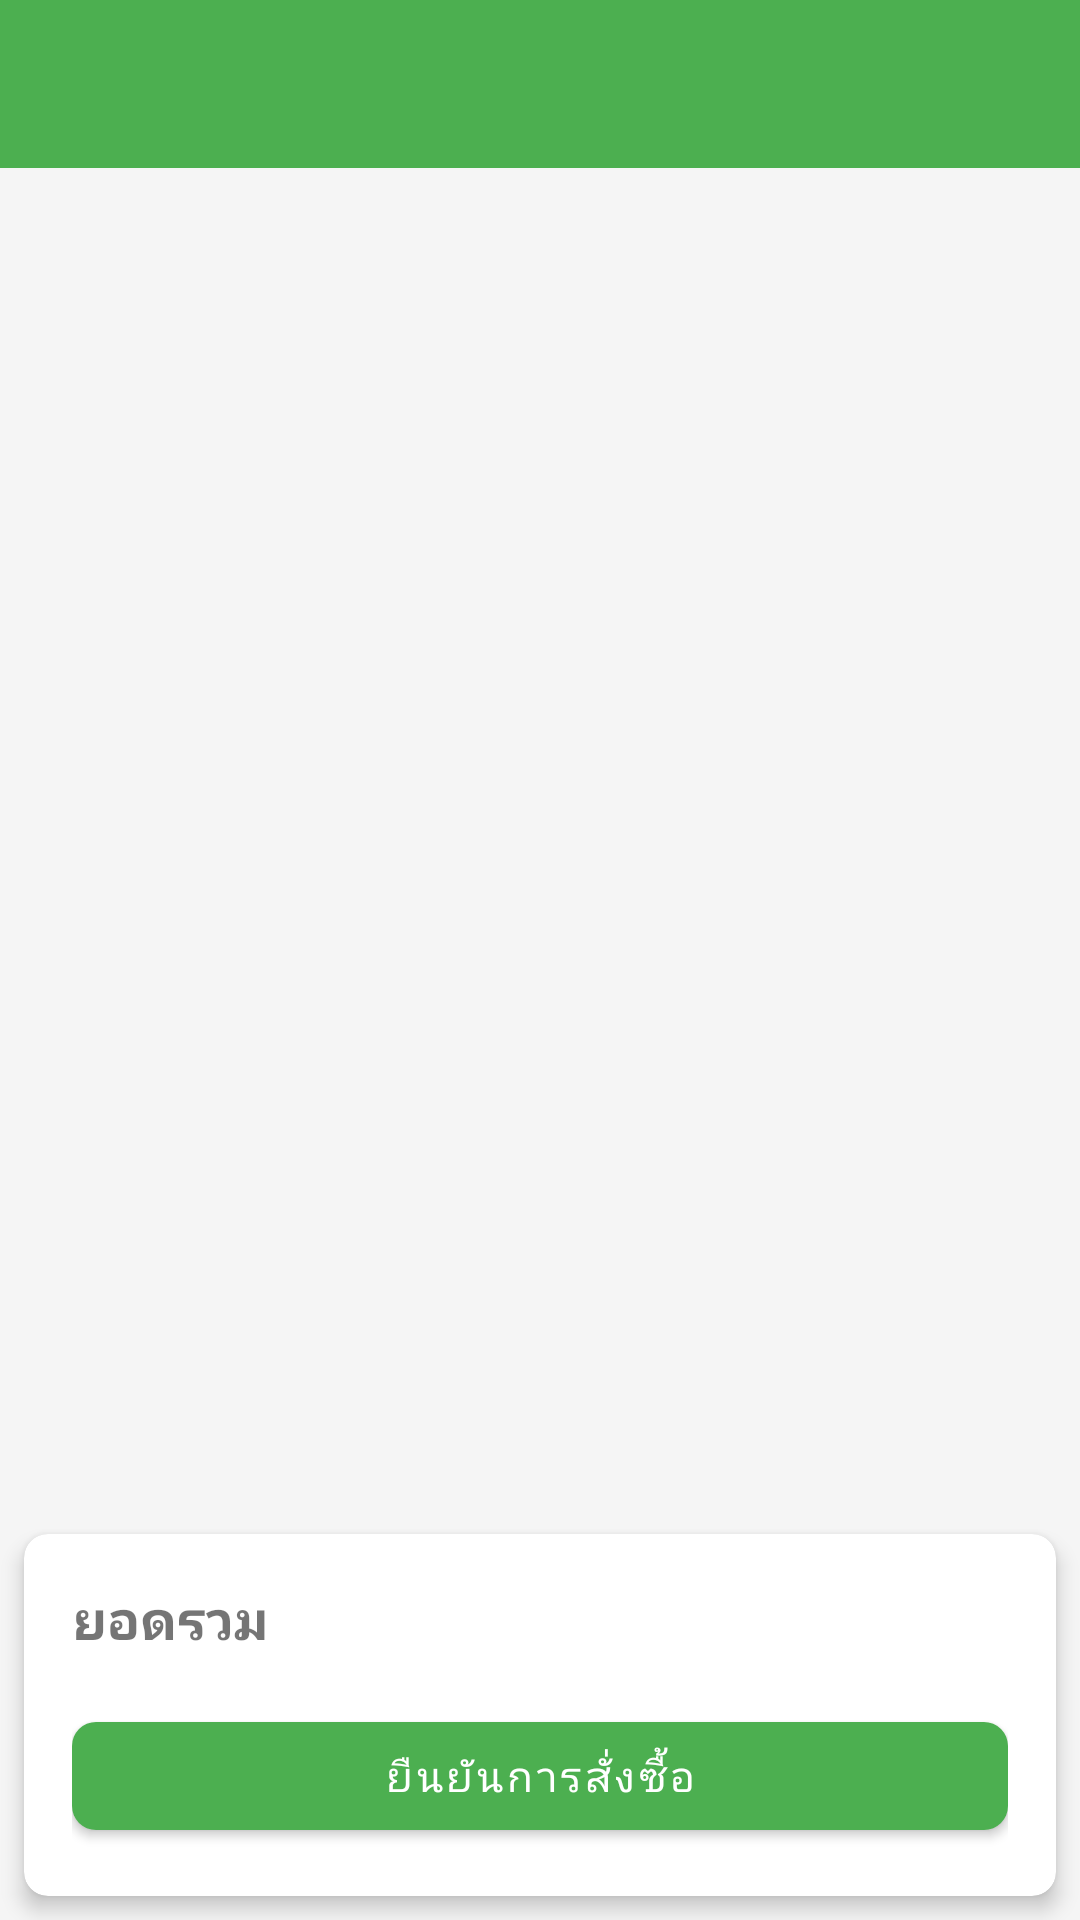

Layout XML and referenced resources for this Android screen:
<!-- AndroidManifest.xml: application theme Theme.ProjectMobilee -->
<!-- res/layout/activity_cart.xml -->
<?xml version="1.0" encoding="utf-8"?>
<LinearLayout xmlns:android="http://schemas.android.com/apk/res/android"
    xmlns:app="http://schemas.android.com/apk/res-auto"
    android:layout_width="match_parent"
    android:layout_height="match_parent"
    android:orientation="vertical"
    android:background="@color/background">

    <com.google.android.material.appbar.AppBarLayout
        android:layout_width="match_parent"
        android:layout_height="wrap_content">

        <androidx.appcompat.widget.Toolbar
            android:id="@+id/toolbar"
            android:layout_width="match_parent"
            android:layout_height="?attr/actionBarSize"
            android:theme="@style/ThemeOverlay.MaterialComponents.Dark.ActionBar"/>

    </com.google.android.material.appbar.AppBarLayout>

    
    <LinearLayout
        android:id="@+id/emptyStateLayout"
        android:layout_width="match_parent"
        android:layout_height="match_parent"
        android:orientation="vertical"
        android:gravity="center"
        android:padding="16dp"
        android:visibility="gone">

        <ImageView
            android:layout_width="120dp"
            android:layout_height="120dp"
            android:src="@drawable/ic_cart"
            android:alpha="0.5"
            android:layout_marginBottom="16dp"/>

        <TextView
            android:layout_width="wrap_content"
            android:layout_height="wrap_content"
            android:text="ไม่มีรายการในตะกร้า"
            android:textSize="20sp"
            android:textStyle="bold"
            android:textColor="@color/secondary_text"/>

        <TextView
            android:layout_width="wrap_content"
            android:layout_height="wrap_content"
            android:text="กรุณาเลือกรายการอาหารที่ต้องการ"
            android:textColor="@color/secondary_text"
            android:layout_marginTop="8dp"/>

    </LinearLayout>

    
    <LinearLayout
        android:id="@+id/cartContent"
        android:layout_width="match_parent"
        android:layout_height="match_parent"
        android:orientation="vertical">

        <androidx.recyclerview.widget.RecyclerView
            android:id="@+id/cartRecyclerView"
            android:layout_width="match_parent"
            android:layout_height="0dp"
            android:layout_weight="1"
            android:padding="8dp"
            android:clipToPadding="false"/>

        <com.google.android.material.card.MaterialCardView
            android:layout_width="match_parent"
            android:layout_height="wrap_content"
            android:layout_margin="8dp"
            app:cardElevation="4dp"
            app:cardCornerRadius="8dp">

            <LinearLayout
                android:layout_width="match_parent"
                android:layout_height="wrap_content"
                android:orientation="vertical"
                android:padding="16dp">

                <LinearLayout
                    android:layout_width="match_parent"
                    android:layout_height="wrap_content"
                    android:orientation="horizontal"
                    android:layout_marginBottom="16dp">

                    <TextView
                        android:layout_width="wrap_content"
                        android:layout_height="wrap_content"
                        android:text="ยอดรวม"
                        android:textSize="18sp"
                        android:textStyle="bold"/>

                    <TextView
                        android:id="@+id/totalPriceText"
                        android:layout_width="match_parent"
                        android:layout_height="wrap_content"
                        android:textSize="18sp"
                        android:textStyle="bold"
                        android:textColor="@color/success"
                        android:gravity="end"/>

                </LinearLayout>

                <com.google.android.material.button.MaterialButton
                    android:id="@+id/checkoutButton"
                    android:layout_width="match_parent"
                    android:layout_height="wrap_content"
                    android:text="ยืนยันการสั่งซื้อ"/>

            </LinearLayout>

        </com.google.android.material.card.MaterialCardView>

    </LinearLayout>

</LinearLayout>
<!-- resources referenced by this layout -->
<resources>
  <color name="background">#F5F5F5</color>
  <color name="secondary_text">#757575</color>
  <color name="success">#4CAF50</color>
  <!-- drawable ic_cart (drawable) -->
  <?xml version="1.0" encoding="utf-8"?>
  <vector xmlns:android="http://schemas.android.com/apk/res/android"
      android:width="24dp"
      android:height="24dp"
      android:viewportWidth="24"
      android:viewportHeight="24">
      <path
          android:fillColor="#757575"
          android:pathData="M7,18C5.9,18 5,18.9 5,20S5.9,22 7,22 9,21.1 9,20 8.1,18 7,18M17,18C15.9,18 15,18.9 15,20S15.9,22 17,22 19,21.1 19,20 18.1,18 17,18M7.2,14.8V14.7L8.1,13H15.5C16.2,13 16.9,12.6 17.2,12L21.1,5L19.4,4L15.5,11H8.5L4.3,2H1V4H3L6.6,11.6L5.2,14C5.1,14.3 5,14.6 5,15C5,16.1 5.9,17 7,17H19V15H7.4C7.3,15 7.2,14.9 7.2,14.8Z"/>
  </vector>
  <style name="Theme.ProjectMobilee" parent="Theme.MaterialComponents.Light.NoActionBar">
          <item name="colorPrimary">@color/primary</item>
          <item name="colorPrimaryDark">@color/primary_dark</item>
          <item name="colorPrimaryVariant">@color/primary_dark</item>
          <item name="colorOnPrimary">@color/surface</item>
          <item name="colorSecondary">@color/accent</item>
          <item name="colorSecondaryVariant">@color/accent</item>
          <item name="colorOnSecondary">@color/surface</item>
          <item name="android:colorBackground">@color/background</item>
          <item name="colorOnBackground">@color/primary_text</item>
          <item name="colorSurface">@color/surface</item>
          <item name="colorOnSurface">@color/primary_text</item>
          <item name="colorError">@color/error</item>
          <item name="colorOnError">@color/surface</item>
          <item name="android:statusBarColor">@color/primary_dark</item>
          
          
          <item name="materialButtonStyle">@style/Widget.App.Button</item>
          <item name="textInputStyle">@style/Widget.App.TextInputLayout</item>
          <item name="cardViewStyle">@style/Widget.App.CardView</item>
      </style>
  <color name="primary">#4CAF50</color>
  <color name="primary_dark">#388E3C</color>
  <color name="surface">#FFFFFF</color>
  <color name="accent">#FF5722</color>
  <color name="primary_text">#212121</color>
  <color name="error">#F44336</color>
  <style name="Widget.App.Button" parent="Widget.MaterialComponents.Button">
          <item name="backgroundTint">@color/primary</item>
          <item name="android:textColor">@color/surface</item>
          <item name="cornerRadius">8dp</item>
      </style>
  <style name="Widget.App.TextInputLayout" parent="Widget.MaterialComponents.TextInputLayout.OutlinedBox">
          <item name="boxStrokeColor">@color/primary</item>
          <item name="hintTextColor">@color/primary</item>
      </style>
  <style name="Widget.App.CardView" parent="Widget.MaterialComponents.CardView">
          <item name="cardBackgroundColor">@color/surface</item>
          <item name="cardElevation">2dp</item>
          <item name="cornerRadius">8dp</item>
      </style>
</resources>
